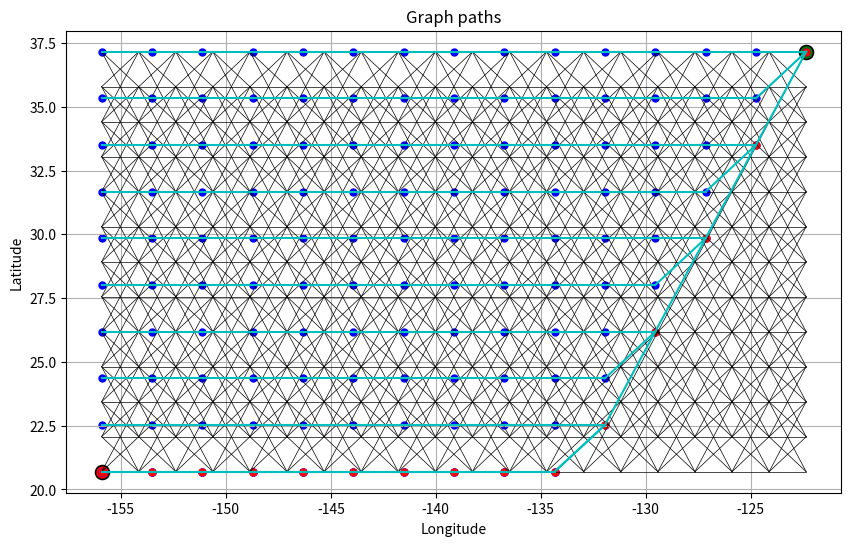

The matplotlib source for this figure:
import heapq

import numpy as np
import matplotlib.pyplot as plt
import matplotlib.dates as mdates
from matplotlib.animation import FFMpegWriter
from math import inf
# import geopandas as gpd
# from mpl_toolkits.basemap import Basemap, shiftgrid
import sys
import random

import datetime

# testing the thing again


class CaliforniaHawaii():
    name = "CA-to-HI"
    waypoints = [
        [37.155236000, -122.3598450000, 20.0, 3.0, 0.2, 0.6],  # CA lat lon y x
        [20.696066103, -155.9159486517, 20.0, 6.0, 0.2, 0.4]
    ]  # HI lat lon y x


class RenoDubai():
    name = "Reno-to-Dubai"
    waypoints = [[39.5, -119.8, 20.0], [25.2, 55.2, 20.0]]


# [redacted]


def greatCircleDistance_km(pnt1, pnt2):
    """
  This uses the special case of the vincenty formula
  https://en.wikipedia.org/wiki/Great-circle_distance
  
  This can be the heuristic for A*
  """
    # print("GREAT",pnt1)
    # pnt1, pnt2 are Latitude-Longitude Pairs in units of decimal degrees
    # phi1 = 2*np.pi * pnt1[0] / 360
    # phi2 = 2*np.pi * pnt2[0] / 360
    toRadians = lambda x: x * np.pi / 180
    phi1, phi2, lam1, lam2 = map(toRadians,
                                 [pnt1[0], pnt2[0], pnt1[1], pnt2[1]])
    # dLam = 2*np.pi * np.abs(pnt2[1]-pnt1[1]) / 360
    dLam = np.abs(lam2 - lam1)
    earthRadius_km = 6371.009

    x = np.sqrt((np.cos(phi2) * np.sin(dLam))**2 +
                (np.cos(phi1) * np.sin(phi2) -
                 np.sin(phi1) * np.cos(phi2) * np.cos(dLam))**2)
    y = np.sin(phi1) * np.sin(phi2) + np.cos(phi1) * np.cos(phi2) * np.cos(
        dLam)
    deltaSigma_rad = np.arctan2(x, y)
    length_km = earthRadius_km * deltaSigma_rad

    return length_km


class Node:

    def __init__(self, coords, root=None, cost=None):
        self.children = []
        self.root = root
        self.coords = tuple(coords)
        self.cost = cost

    def find_node(self, root, target_node):
        target_lon, target_lat = target_node
        current_lon, current_lat = root.coords
        if root is None:
            return None  # not found

        if tuple(root.coords) == (target_lon, target_lat):
            return root  # found

        for children in root.children:
            if children.coords[0] == target_lon:
                found_node = self.find_node(children, target_node)
                if found_node is not None:
                    return found_node
        else:
            if (root.coords[0] > target_lon):
                return self.find_node(root.children[len(root.children) - 1],
                                      target_node)  # go to the lowest lat
            else:
                return self.find_node(root.children[0],
                                      target_node)  # go to the highest lat

    def add_child(self, root, target_node):
        add_root = self.find_node(self, root)
        add_root.children.append(target_node)

    def in_tree(self, root, target_coords):
        if root is None:
            return False

        if root.coords == tuple(target_coords):
            return True

        for child in root.children:
            if self.in_tree(child, target_coords):
                return True

        return False


class Graph:

    def __init__(self, start, end, spacing_km=200):
        self.start = start
        self.end = end
        self.grid = self.generate_grid(*self.start, *self.end, spacing_km)
        self.graph = self.generate_graph(self.grid)

    def generate_graph(self, grid):
        """
      Will use the grid to create a graph for the DP
      """
        self.graph = {}  
        bInsert = False

        for i in range(grid.shape[1] - 1):  # i is moving across columns
            current_column = grid[:,
                                  i]  
            next_column = grid[:, i +
                               1]  
            top_node = None
            bottom_node = None
            for j, node in enumerate(current_column):
                 # j is moving across individual cells vertically
                if (bInsert):
                    if (j != 0):
                        top_node = current_column[j - 1]

                    if (j != len(current_column) - 1):
                        bottom_node = current_column[j + 1]
                    else:
                        bottom_node = None

                neighbors_top = 2
                neighbors_bottom = 2
                if (j == 0 or j == 1):
                    neighbors_top = 0 + j
                elif (j == len(current_column)
                      or j == len(current_column) - 1):
                    neighbors_bottom = len(current_column) - j

                total_neighbors_top = j - neighbors_top
                total_neighbors_bottom = j + neighbors_bottom
                tuple_node = tuple(node)
                self.graph[tuple_node]= {'top': top_node, 'bottom': bottom_node,'forward': \
                    [tuple(arr) for arr in next_column[total_neighbors_top:total_neighbors_bottom + 1]]}
            bInsert = True

        last_column = grid[:, grid.shape[1] - 1]
        last_node = last_column[1]
        for n in range(len(last_column) - 1):
            if (n != 0):
                top_node = last_column[n - 1]
            else:
                top_node = None
            last_node = tuple(last_column[n + 1])
            self.graph[tuple(last_column[n])] = {
                'top': top_node,
                'bottom': last_node,
                'forward': None
            }
        self.graph[tuple(last_column[n + 1])] = {
            'top': last_column[n],
            'bottom': None,
            'forward': None
        }

        return self.graph

    def generate_grid(self,
                      start_lat,
                      start_lon,
                      end_lat,
                      end_lon,
                      spacing_km=200):
        """
      Generates a grid from a starting lat/lon to an ending lat/lon with a given spacing (in km).
      I use 2.2km because that is what "sailing the virtual Bol D'or " has
      it currently creates a 0000000-123400 grid... graph goes left (changing the -127.num to -155.909)
      then goes down from 37.155236 to 37.13547 at 0001354
      should change it from a list to a numpy array
      this should basically look like 
      LONGITUDE ---> 
      LATITUDE
      |
      |
      v
      where the first corner is our start

      I want to change this so the first corner is NOT our start, probably at least 2 nodes above
      and same for the end (It'll match the paper better)
      """
        lat_step = spacing_km / 111.32
        lon_step = lambda lat: spacing_km / (111.32 * np.cos(np.radians(lat)))

        # start_lat = start_lat + (2 * lat_step)  # move 2 steps north
        # end_lat = end_lat - (2 * lat_step)  # move 2 steps south
        # this works but messes with the dictionary (the key values are slightly off)

        num_lat = int(abs(end_lat - start_lat) / lat_step) + 1
        num_lon = int(abs(end_lon - start_lon) / lon_step(start_lat)) + 1

        lats = np.linspace(start_lat, end_lat, num_lat)
        lons = np.linspace(start_lon, end_lon, num_lon)

        lon_grid, lat_grid = np.meshgrid(lons, lats)

        grid = np.stack((lat_grid, lon_grid), axis=-1)
        #print(grid)
        # looks good, now every column is a different latitude and each row extends the longitude

        return grid

    def plot_graph(self, bTrue, bNodes, grid):
        """
      Helper function just to clean up the plot function
      bTrue is True to show all the conections
      bNodes is True to show every node
      grid is the generated points for the nodes
      """
        if (bTrue):
            plt.scatter(self.start[1],
                        self.start[0],
                        c='green',
                        marker='o',
                        s=100,
                        label='Start Point',
                        edgecolors='black',
                        linewidth=1.2)
            plt.scatter(self.end[1],
                        self.end[0],
                        c='red',
                        marker='o',
                        s=100,
                        label='End Point',
                        edgecolors='black',
                        linewidth=1.2)
            for node, neighbors in self.graph.items():
                lat1, lon1 = node
                # if neighbors['top'] is not None:
                #     top_lat2,top_lon2 = neighbors['top']
                #     plt.plot([lon1, top_lon2], [lat1, top_lat2], 'green', linewidth=1)
                # if neighbors['bottom'] is not None:
                #     bottom_lat2,bottom_lon2 = neighbors['bottom']
                #     plt.plot([lon1, bottom_lon2], [lat1, bottom_lat2], 'blue', linewidth=1)
                # for debugging purposes
                if neighbors['forward'] is not None:
                    for neighbor in neighbors['forward']:
                        lat2, lon2 = neighbor
                        plt.plot([lon1, lon2], [lat1, lat2],
                                 'k-',
                                 linewidth=0.5)
        if (bNodes):
            for row in grid:
                for lat, lon in row:
                    plt.scatter(lon, lat, c='blue', marker='.', s=75)

    def visualize(self, pathplanner):
        """
      Visualizes the generated grid/graph and path.
      """

        plt.figure(figsize=(10, 6))

        self.plot_graph(True, False, self.grid)
        pathplanner.plot_tree(pathplanner.root)
        total_cost = pathplanner.plot_path(self.end)
        print(total_cost)

        plt.xlabel('Longitude')
        plt.ylabel('Latitude')
        plt.title('Graph paths')
        plt.grid(True)
        plt.show()


class PathPlanner:

    def __init__(self, start, end, spacing = 200):
        """
        This will take a start and end point, generate a graph using spacing (in km)
        and use that to create a grid, which then be used to create a forward-graph
        which is then used to create the tree (with optimal path)
        """
        self.start = start
        self.end = end
        self.root = Node(start)  
        graph = Graph(start, end, spacing)
        self.graph = graph.graph

    def go_to_top(self, current):
        """
        This goes to the very 'top' of some node
        """
        current = tuple(current)
        while self.graph[current]['top'] is not None:
            current = tuple(self.graph[current]['top'])
        return current

    def get_top_node(self, current):
        """
        This gets the current nodes direct node above it
        """
        current = tuple(current)
        if self.graph[current]['top'] is not None:
            return self.graph[current]['top']
        else:
            return current

    def best_target_node(self, current, target):
        """
        This function takes a target from slice n+1 and uses it to find the shortest distance
        in the slice, n.
        """
        count = 0
        current = tuple(current)
        top_node = tuple(self.get_top_node(current))
        if (current[0] == self.graph[self.start]['forward'][0][0]):  
            count = count + 2
        else:
            if (current[0] == self.graph[self.start]['forward'][1][0]):  # we're one under the very top
                count = count + 1
            top_node = tuple(self.get_top_node(current))

        best_node = None
        best_cost = inf
        dist = inf
        while self.graph[top_node]['bottom'] is not None and count < 5:
            dist = greatCircleDistance_km(top_node, target)
            if dist < best_cost:
                best_cost = dist
                best_node = top_node
            if self.root.in_tree(self.root, self.graph[top_node]['bottom']):
                top_node = tuple(self.graph[top_node]['bottom'])
            count = count + 1
        dist = greatCircleDistance_km(top_node, target)
        if dist < best_cost:
            best_cost = dist
            best_node = top_node
        target_tree_node = Node(target, best_node, best_cost)

        self.root.add_child(best_node, target_tree_node)

    def best_branch_target(self, current, target):
        """
        This function will walk through every target in the slice
        n+1 and call best_target_node for each target.
        When paired with best_target_node should be able to create a parent-child relationship
        that is an arborescence
        """
        current = tuple(current)
        target = tuple(target)
        top_target = self.go_to_top(target)
        bDone = False
        while not bDone:
            if (top_target in self.graph[current]['forward']):
                self.best_target_node(current, top_target)
                if self.graph[top_target]['bottom'] is not None:
                    top_target = tuple(self.graph[top_target]['bottom'])
                else:
                    bDone = True
            else:
                if self.graph[current]['bottom'] is not None:
                    if self.root.in_tree(self.root,
                                         self.graph[current]['bottom']):
                        current = tuple(self.graph[current]['bottom'])
                    else:
                        bDone = True
                else:
                    bDone = True
        if (top_target in self.graph[current]['forward']):
            self.best_target_node(current, top_target)

    def find_pathV4(self, start, end, dp=None):
        """
        This function needs to be improved, not really DP as it more like DFS
        not utilizing the DP dictionary that is being passed in (also not completely sure how)
        """
        if dp is None:
            dp = {}

        start = tuple(start)

        if start == tuple(end):
            return True

        if start in dp:
            return dp[start]

        dp[start] = False  

        if self.graph[start]['forward'] is not None:
            self.best_branch_target(start, self.graph[start]['forward'][0]) 
            if self.graph[start]['forward'][0] is not None:
                if self.find_pathV4(self.graph[start]['forward'][0], end, dp):
                    dp[start] = True
                    return True

        return False

    def plot_tree(self, node):
        plt.scatter(node.coords[1], node.coords[0], c='blue', s=25, marker='o')
        for child in node.children:
            plt.plot([node.coords[1], child.coords[1]],
                     [node.coords[0], child.coords[0]], 'c-')
            self.plot_tree(child)

    def plot_path(self, end, total_cost=0):
        if (end != None):
            end_node = self.root.find_node(self.root, end)
            if end_node.cost is not None:
                total_cost = end_node.cost + total_cost
            plt.scatter(end_node.coords[1],
                        end_node.coords[0],
                        c='red',
                        s=25,
                        marker='o')
            return self.plot_path(end_node.root, total_cost)
        return total_cost

# Coordinates

# start_point = (42.3555, 71.0565) # Boston
# end_point = (35.6764, 139.6500) # Tokyo

start_point = (37.155236, -122.359845)  # CA
end_point = (20.696066, -155.915948)  # HI

# start_point = (39.5, -119.8)  # reno
# end_point = (25.2, 55.2)  # dubai

# This is main basically 

pathplanner = PathPlanner(start_point, end_point)
graph = Graph(start_point, end_point, 150)
pathplanner.find_pathV4(start_point, end_point)
graph.visualize(pathplanner)
print("debug")

#state latus
# reinforcement learning

# MDP Assign each point on the grid a value based on information (If you knew high wind
# in an area and knew a big storm) you could maximize the goal. Instead of going straight 
# towards the goal. 